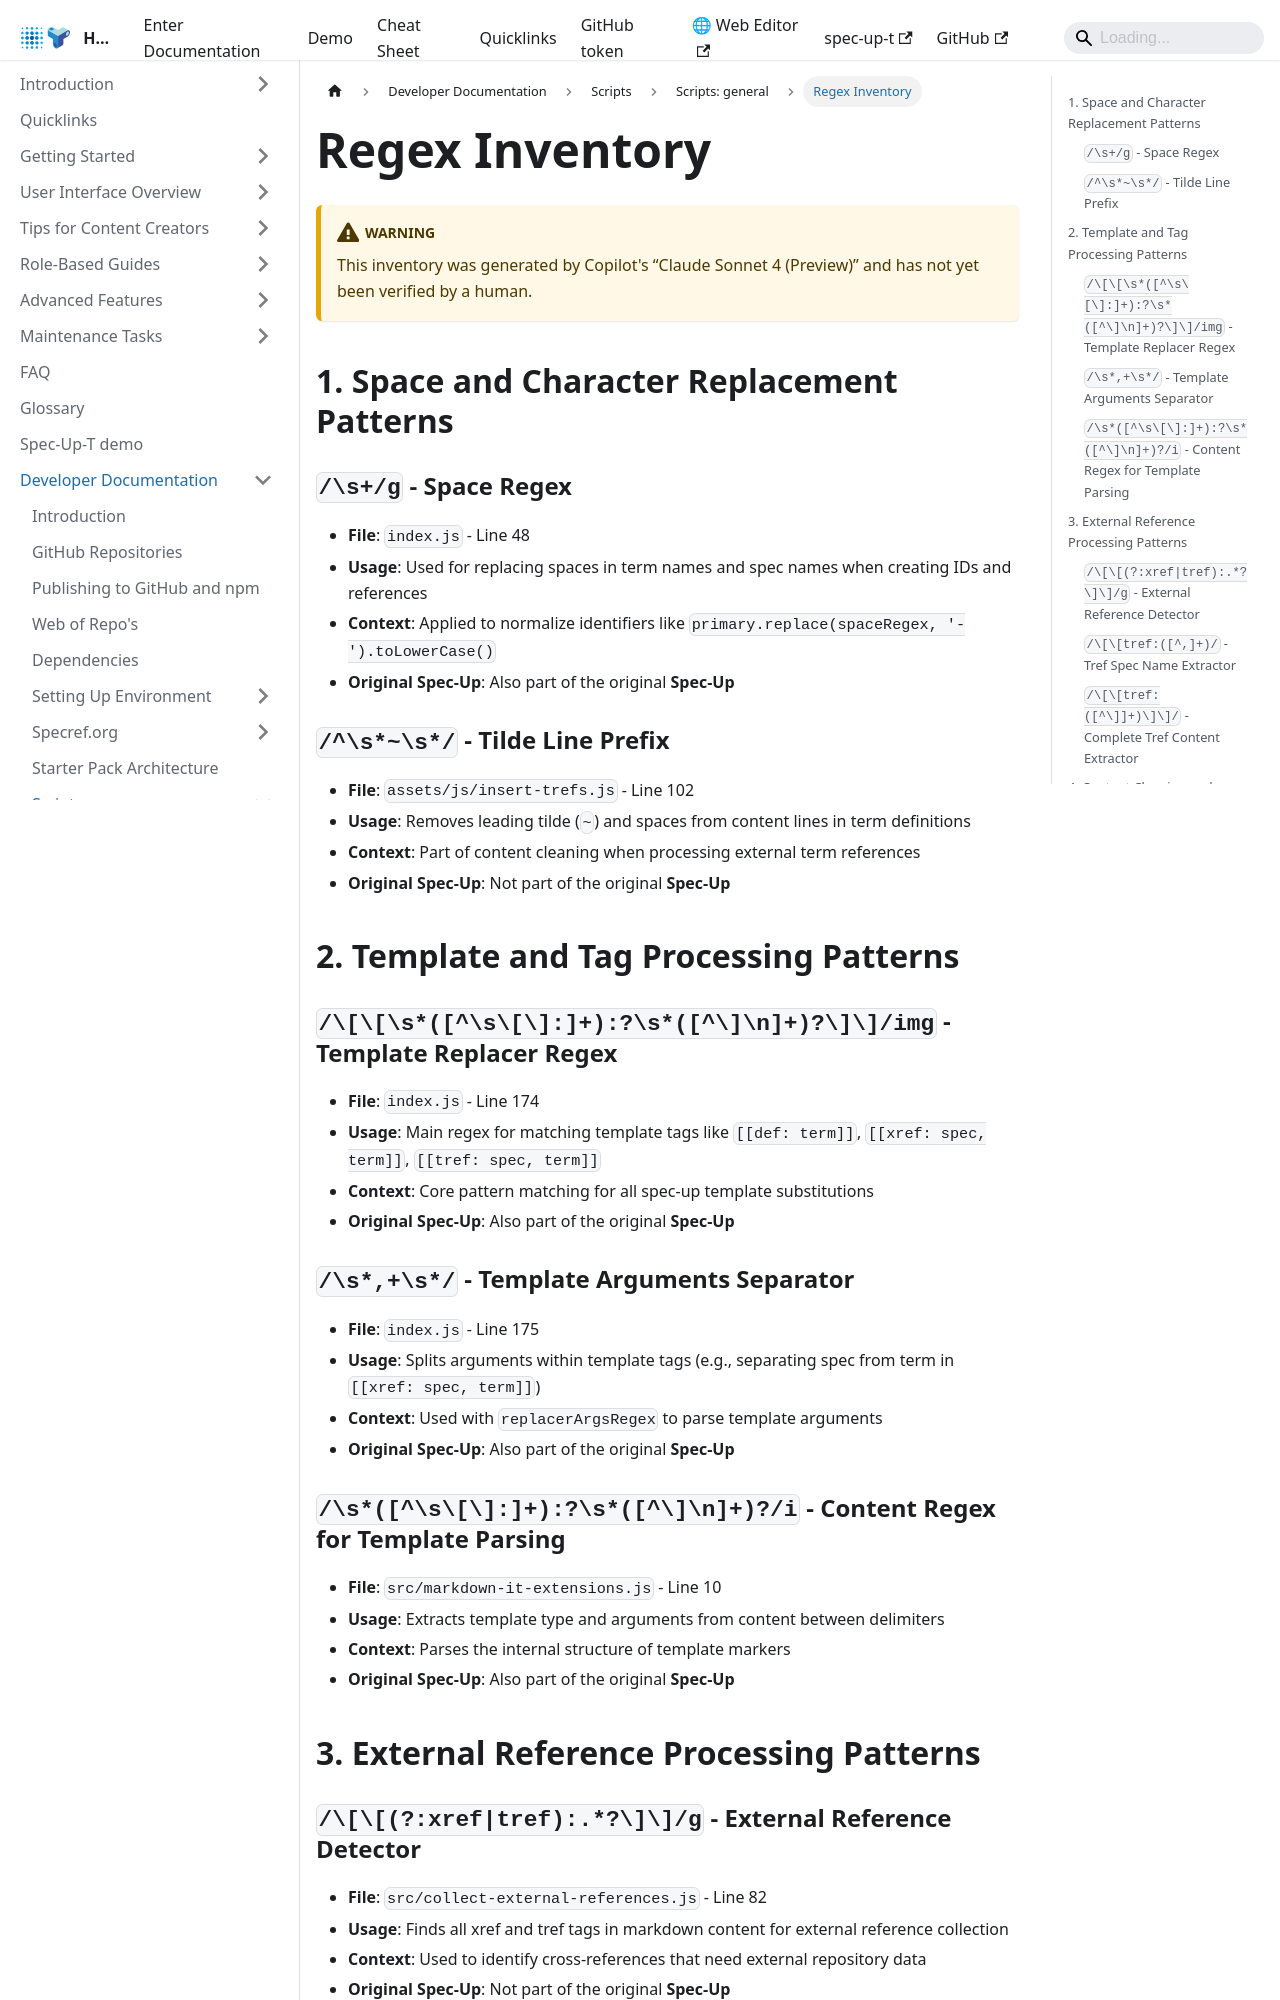

repository: trustoverip/spec-up-t-website · page: docs/developer-documentation/scripts/scripts-general/regex-info/index.html · generator: docusaurus

# Regex Inventory

:::warning
This inventory was generated by Copilot's “Claude Sonnet 4 (Preview)” and has not yet been verified by a human.
:::

## 1. Space and Character Replacement Patterns

### `/\s+/g` - Space Regex

- **File**: `index.js` - Line 48
- **Usage**: Used for replacing spaces in term names and spec names when creating IDs and references
- **Context**: Applied to normalize identifiers like `primary.replace(spaceRegex, '-').toLowerCase()`
- **Original Spec-Up**: Also part of the original **Spec-Up**

### `/^\s*~\s*/` - Tilde Line Prefix

- **File**: `assets/js/insert-trefs.js` - Line 102
- **Usage**: Removes leading tilde (`~`) and spaces from content lines in term definitions
- **Context**: Part of content cleaning when processing external term references
- **Original Spec-Up**: Not part of the original **Spec-Up**

## 2. Template and Tag Processing Patterns

### `/\[\[\s*([^\s\[\]:]+):?\s*([^\]\n]+)?\]\]/img` - Template Replacer Regex

- **File**: `index.js` - Line 174
- **Usage**: Main regex for matching template tags like `[[def: term]]`, `[[xref: spec, term]]`, `[[tref: spec, term]]`
- **Context**: Core pattern matching for all spec-up template substitutions
- **Original Spec-Up**: Also part of the original **Spec-Up**

### `/\s*,+\s*/` - Template Arguments Separator

- **File**: `index.js` - Line 175
- **Usage**: Splits arguments within template tags (e.g., separating spec from term in `[[xref: spec, term]]`)
- **Context**: Used with `replacerArgsRegex` to parse template arguments
- **Original Spec-Up**: Also part of the original **Spec-Up**

### `/\s*([^\s\[\]:]+):?\s*([^\]\n]+)?/i` - Content Regex for Template Parsing

- **File**: `src/markdown-it-extensions.js` - Line 10
- **Usage**: Extracts template type and arguments from content between delimiters
- **Context**: Parses the internal structure of template markers
- **Original Spec-Up**: Also part of the original **Spec-Up**

## 3. External Reference Processing Patterns
